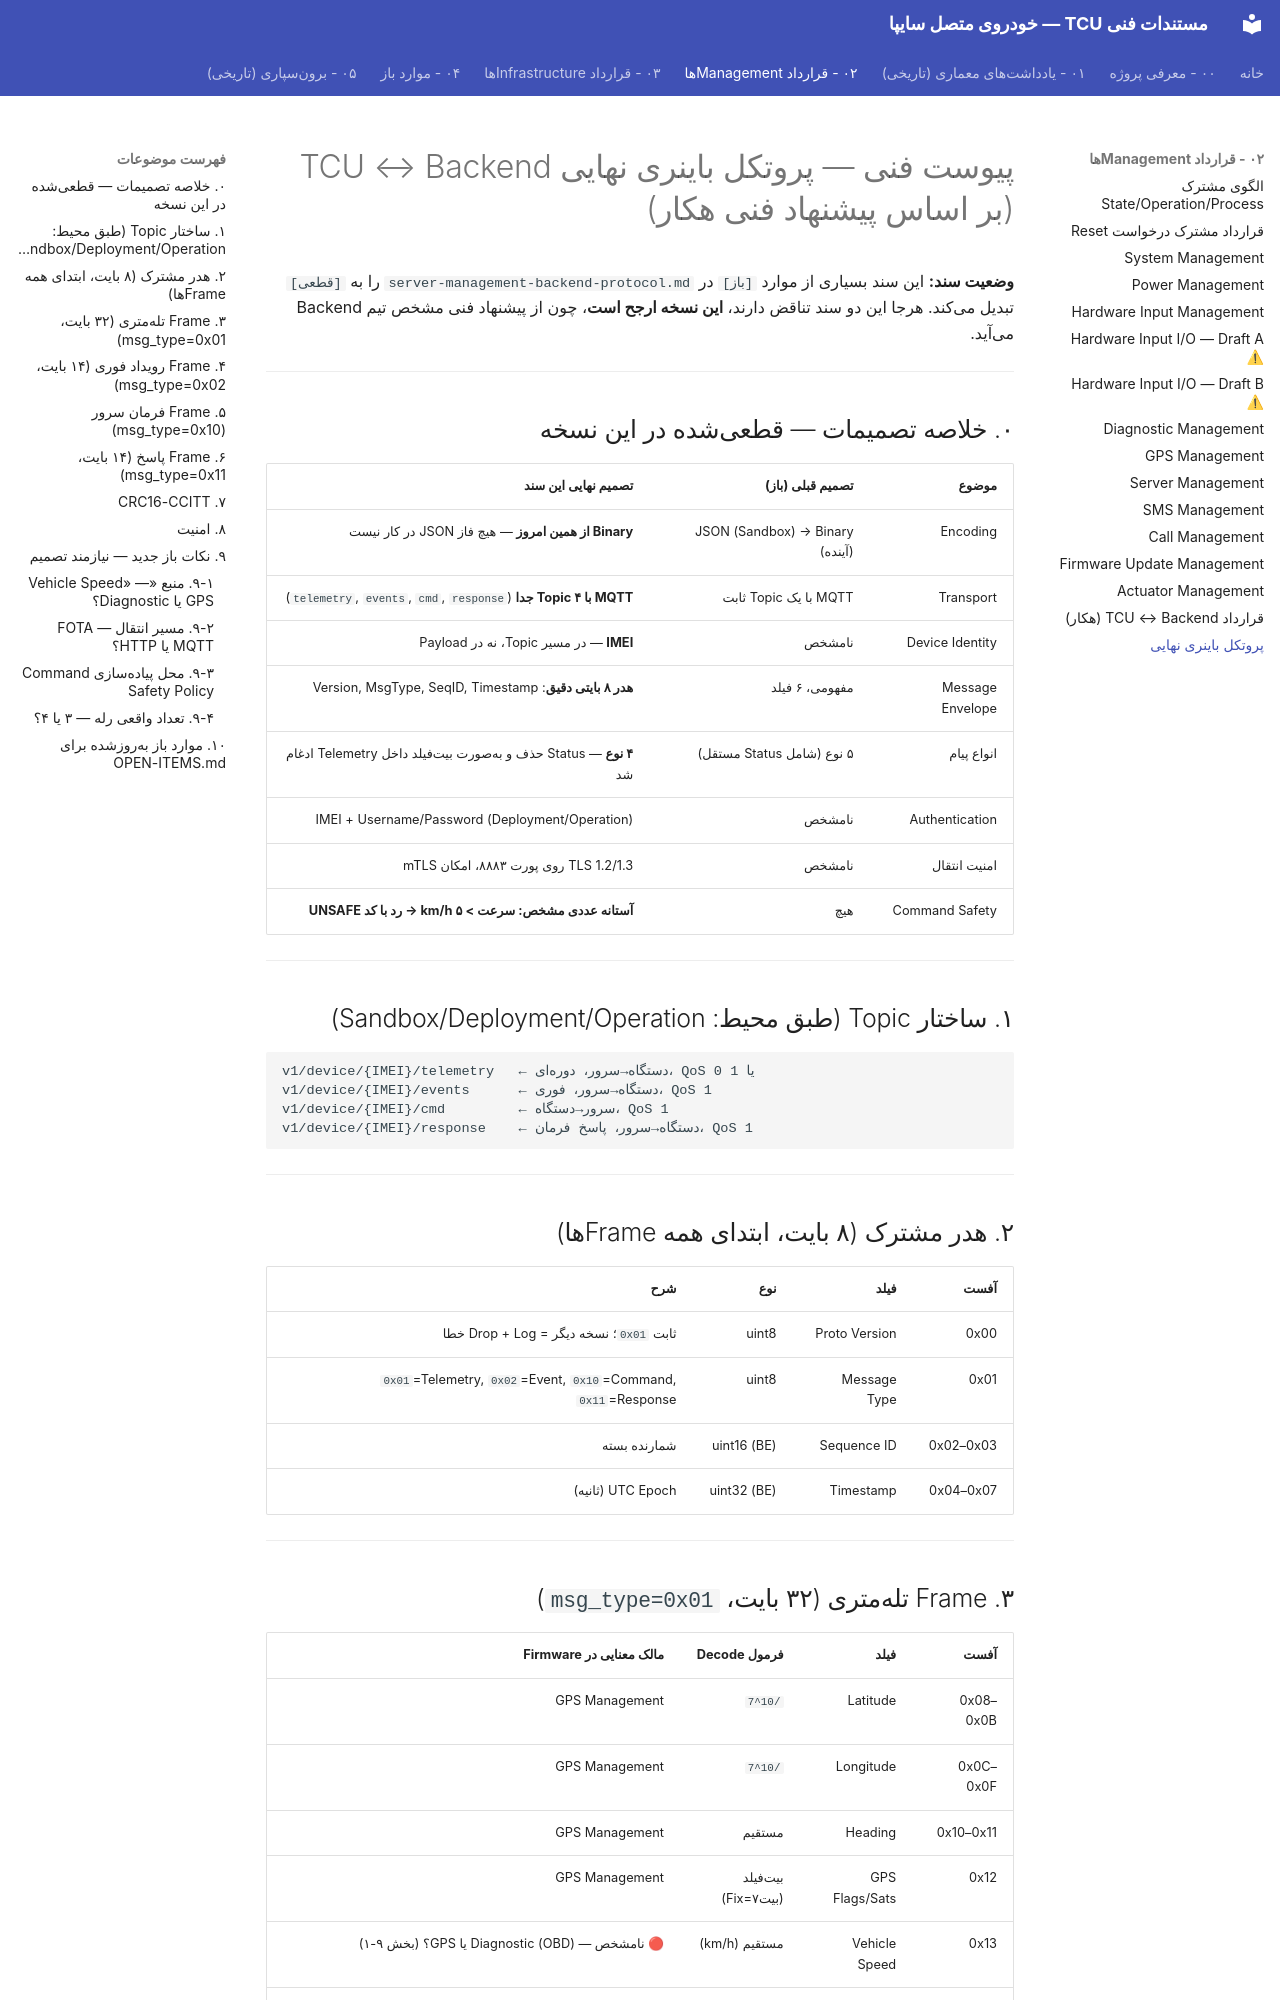

repository: Imnzarepour/stm32-git-practice · page: 02-management-contracts/binary-protocol-final/index.html · generator: mkdocs

# پیوست فنی — پروتکل باینری نهایی TCU ↔ Backend (بر اساس پیشنهاد فنی هکار)

**وضعیت سند:** این سند بسیاری از موارد `[باز]` در `server-management-backend-protocol.md` را به `[قطعی]` تبدیل میکند. هرجا این دو سند تناقض دارند، **این نسخه ارجح است**، چون از پیشنهاد فنی مشخص تیم Backend میآید.

---

## ۰. خلاصه تصمیمات — قطعیشده در این نسخه

| موضوع | تصمیم قبلی (باز) | تصمیم نهایی این سند |
|---|---|---|
| Encoding | JSON (Sandbox) → Binary (آینده) | **Binary از همین امروز** — هیچ فاز JSON در کار نیست |
| Transport | MQTT با یک Topic ثابت | **MQTT با ۴ Topic جدا** (`telemetry`, `events`, `cmd`, `response`) |
| Device Identity | نامشخص | **IMEI** — در مسیر Topic، نه در Payload |
| Message Envelope | مفهومی، ۶ فیلد | **هدر ۸ بایتی دقیق**: Version, MsgType, SeqID, Timestamp |
| انواع پیام | ۵ نوع (شامل Status مستقل) | **۴ نوع** — Status حذف و بهصورت بیتفیلد داخل Telemetry ادغام شد |
| Authentication | نامشخص | IMEI + Username/Password (Deployment/Operation) |
| امنیت انتقال | نامشخص | TLS 1.2/1.3 روی پورت ۸۸۸۳، امکان mTLS |
| Command Safety | هیچ | **آستانه عددی مشخص: سرعت > ۵ km/h → رد با کد UNSAFE** |

---

## ۱. ساختار Topic (طبق محیط: Sandbox/Deployment/Operation)

```text
v1/device/{IMEI}/telemetry   ← دستگاه→سرور، دورهای، QoS 0 یا 1
v1/device/{IMEI}/events      ← دستگاه→سرور، فوری، QoS 1
v1/device/{IMEI}/cmd         ← سرور→دستگاه، QoS 1
v1/device/{IMEI}/response    ← دستگاه→سرور، پاسخ فرمان، QoS 1
```

---

## ۲. هدر مشترک (۸ بایت، ابتدای همه Frameها)

| آفست | فیلد | نوع | شرح |
|---|---|---|---|
| 0x00 | Proto Version | uint8 | ثابت `0x01`؛ نسخه دیگر = Drop + Log خطا |
| 0x01 | Message Type | uint8 | `0x01`=Telemetry, `0x02`=Event, `0x10`=Command, `0x11`=Response |
| 0x02–0x03 | Sequence ID | uint16 (BE) | شمارنده بسته |
| 0x04–0x07 | Timestamp | uint32 (BE) | UTC Epoch (ثانیه) |

---
